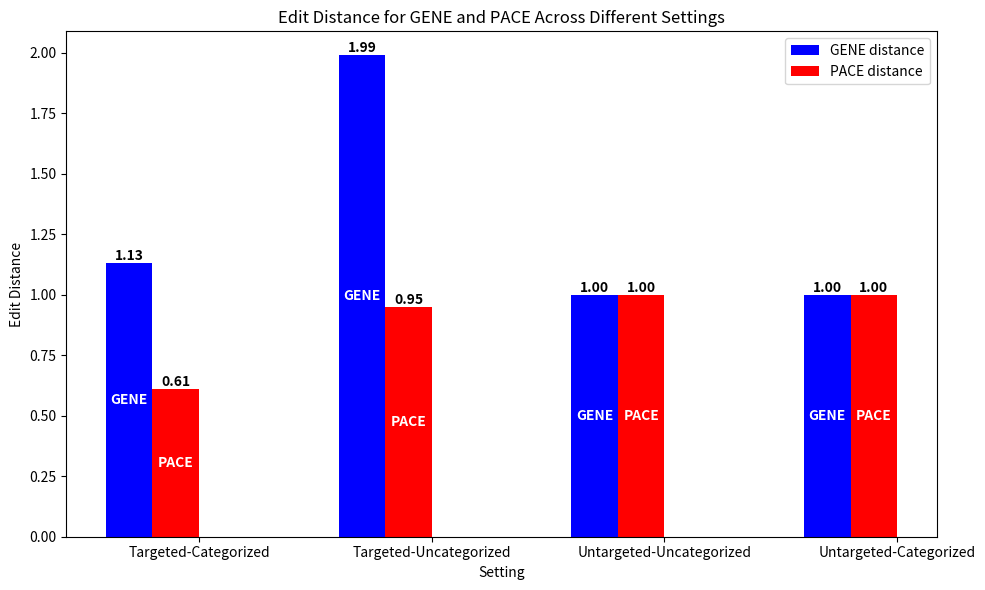

Source code (Python):
import matplotlib.pyplot as plt
import numpy as np

# Data from the table
settings = [
    "Targeted-Categorized", "Targeted-Uncategorized", 
    "Untargeted-Uncategorized", "Untargeted-Categorized"
]

fidelity_gene_1 = [1.13, 1.99, 1.00, 1.00]
# fidelity_gene_5 = [1.12, 1.99, 1.00, 1.00]
fidelity_pace_1 = [0.61, 0.95, 1.00, 1.00]
# fidelity_pace_5 = [0.60, 0.95, 1.00, 1.00]

x = np.arange(len(settings))  # X locations for the groups
width = 0.2  # Width of the bars

# Create the figure and axes
fig, ax = plt.subplots(figsize=(10, 6))

# Plot bars
bars1 = ax.bar(x - 1.5*width, fidelity_gene_1, width, label='GENE distance', color='blue')
bars2 = ax.bar(x - 0.5*width, fidelity_pace_1, width, label='PACE distance', color='red')
# bars3 = ax.bar(x + 0.5*width, fidelity_pace_1, width, label='PACE distance@1', color='red')
# bars4 = ax.bar(x + 1.5*width, fidelity_pace_5, width, label='PACE distance@5', color='orange')

# Function to add text labels on bars
def add_value(bars):
    for bar in bars:
        height = bar.get_height()
        ax.text(bar.get_x() + bar.get_width()/2, height, f'{height:.2f}', ha='center', va='bottom', fontsize=10, fontweight='bold')

def add_method_name(bars, method_name, color="white"):
    for bar in bars:
        height = bar.get_height()
        ax.text(bar.get_x() + bar.get_width()/2, height / 2, method_name, 
                ha='center', va='center', fontsize=10, fontweight='bold', color=color)

# Add labels to each bar
add_value(bars1)
add_value(bars2)
# add_value(bars3)
# add_value(bars4)

add_method_name(bars1, "GENE")
add_method_name(bars2, "PACE")
# add_method_name(bars3, "PACE")
# add_method_name(bars4, "PACE")

    # Labels and title
ax.set_xlabel("Setting")
ax.set_ylabel("Edit Distance")
ax.set_title("Edit Distance for GENE and PACE Across Different Settings")
ax.set_xticks(x)
ax.set_xticklabels(settings, rotation=00, ha="center")
ax.legend()

# Show plot
plt.tight_layout()
plt.savefig("distance.png")

